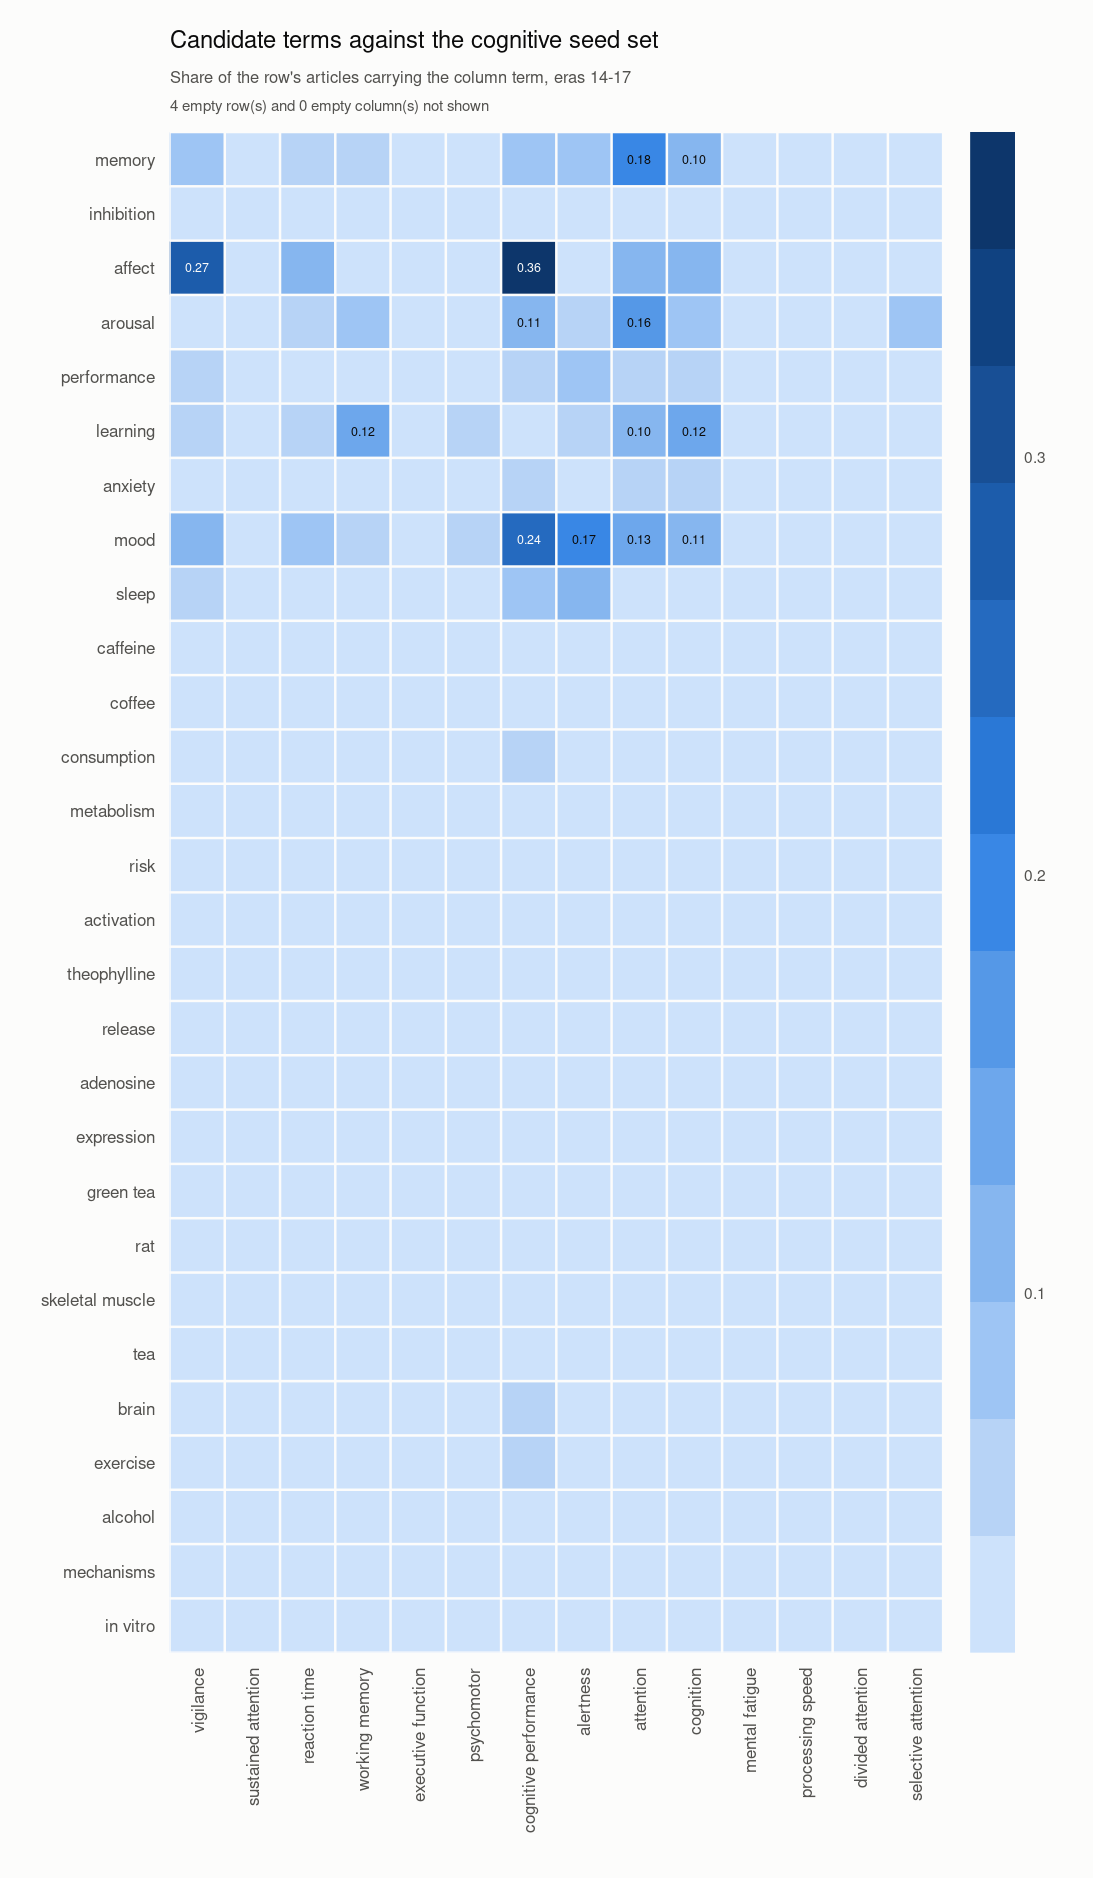

Source data for this figure (header and first rows):
term, vigilance, sustained attention, reaction time, working memory, executive function, psychomotor, cognitive performance, alertness, attention, cognition, mental fatigue, processing speed, divided attention, selective attention
memory, 0.0569, 0.012, 0.0419, 0.0509, 0.012, 0.012, 0.0778, 0.0599, 0.1796, 0.1018, 0.003, 0.006, 0.003, 0.0269
inhibit, 0, 0, 0, 0, 0, 0, 0, 0, 0, 0, 0, 0, 0, 0
inhibition, 0, 0, 0, 0, 0.001, 0, 0, 0.001, 0, 0.002, 0, 0, 0, 0
affect, 0.2727, 0, 0.0909, 0, 0, 0, 0.3636, 0, 0.0909, 0.0909, 0, 0, 0, 0
arousal, 0.0227, 0.0152, 0.0455, 0.0606, 0, 0.0076, 0.1061, 0.0379, 0.1591, 0.0606, 0, 0.0076, 0, 0.0606
performance, 0.0443, 0.0077, 0.0218, 0.0183, 0.0049, 0.0141, 0.0302, 0.0781, 0.052, 0.0331, 0.0035, 0.0021, 7e-4, 0.012
learning, 0.0408, 0, 0.0408, 0.1224, 0, 0.0408, 0.0204, 0.0408, 0.102, 0.1224, 0, 0, 0, 0.0204
anxiety, 0.0061, 0, 0.0122, 0.0153, 0.0031, 0.0031, 0.0398, 0.0275, 0.0398, 0.0336, 0, 0.0031, 0, 0.0122
mood, 0.0943, 0.0074, 0.0647, 0.0296, 0.0037, 0.0333, 0.244, 0.1738, 0.1349, 0.1109, 0.0037, 0.0018, 0.0018, 0.0277
sleep, 0.053, 0.0023, 0.0138, 0.0092, 0.0023, 0.0069, 0.0691, 0.0968, 0.023, 0.023, 0.0046, 0, 0, 0.0023
caffeine, 0.0076, 0.0017, 0.0056, 0.0057, 0.001, 0.0024, 0.0155, 0.0148, 0.0128, 0.0077, 7e-4, 4e-4, 2e-4, 0.0031
coffee, 0.0079, 6e-4, 0.0034, 0.0028, 0, 0.0023, 0.0192, 0.0158, 0.0124, 0.0118, 0, 0.0011, 0, 0.0028
consumption, 0.0042, 0, 0.0048, 0.0021, 0, 0.0048, 0.0291, 0.0131, 0.0159, 0.0131, 7e-4, 7e-4, 0, 0.0014
sarcoplasmic reticulum, 0, 0, 0, 0, 0, 0, 0, 0, 0, 0, 0, 0, 0, 0
metabolism, 0.0042, 0, 0.0059, 0, 0, 8e-4, 0.0076, 0.005, 0.0025, 0.0059, 0, 0, 0, 0
calcium, 0, 0, 0, 0, 0, 0, 0, 0, 0, 0, 0, 0, 0, 0
risk, 0.0053, 0, 0.0018, 9e-4, 9e-4, 0, 0.0044, 0.0062, 0.0062, 0.0027, 0, 9e-4, 0, 9e-4
activation, 0.002, 0, 0.0039, 0.0078, 0.001, 0, 0.0049, 0.002, 0.0108, 0.0088, 0, 0.002, 0, 0.0049
theophylline, 0.001, 0, 0, 0.001, 0, 0, 0.0039, 0, 0.001, 0.001, 0, 0, 0, 0
cells, 0, 0, 0, 0, 0, 0, 0, 0, 0, 0, 0, 0, 0, 0
release, 0, 0, 0, 0.001, 0, 0.001, 0.004, 0.002, 0.004, 0.002, 0.001, 0, 0, 0
adenosine, 0.0091, 0.001, 0.003, 0.0101, 0.001, 0.0051, 0.0141, 0.0222, 0.0101, 0.0111, 0.001, 0, 0, 0.003
expression, 0, 0, 0, 0, 0, 0, 0.001, 0, 0, 0.0021, 0, 0, 0, 0
green tea, 0, 0, 0, 0, 0, 0.0011, 0.0129, 0.0032, 0.0086, 0.0064, 0, 0, 0, 0.0021
rat, 0.0035, 0.0023, 0.0012, 0.0046, 0, 0.0012, 0.0035, 0.0023, 0.0058, 0.0023, 0, 0, 0, 0.0012
skeletal muscle, 0.0024, 0, 0.0012, 0.0012, 0, 0, 0.0024, 0, 0.0012, 0, 0, 0, 0, 0
tea, 0.0024, 0, 0.0049, 0, 0, 0.0012, 0.0208, 0.011, 0.0159, 0.011, 0, 0, 0, 0.0024
brain, 0.0075, 0.0025, 0.0063, 0.0176, 0.005, 0.0038, 0.0314, 0.0138, 0.0176, 0.0201, 0.0013, 0.0013, 0, 0.0101
exercise, 0.0091, 0.0013, 0.0183, 0.0039, 0, 0, 0.0326, 0.0065, 0.0078, 0.0104, 0.0026, 0, 0, 0
alcohol, 0.0082, 0.0027, 0.0258, 0.0082, 0.0014, 0.0054, 0.0204, 0.0136, 0.0245, 0.0136, 0.0027, 0.0027, 0.0014, 0.0041
mechanisms, 0.0028, 0.0014, 0.0014, 0.0014, 0, 0, 0.0097, 0.0055, 0.0124, 0.0014, 0, 0, 0, 0
in vitro, 0, 0, 0.0015, 0, 0, 0, 0, 0, 0, 0, 0, 0, 0, 0
